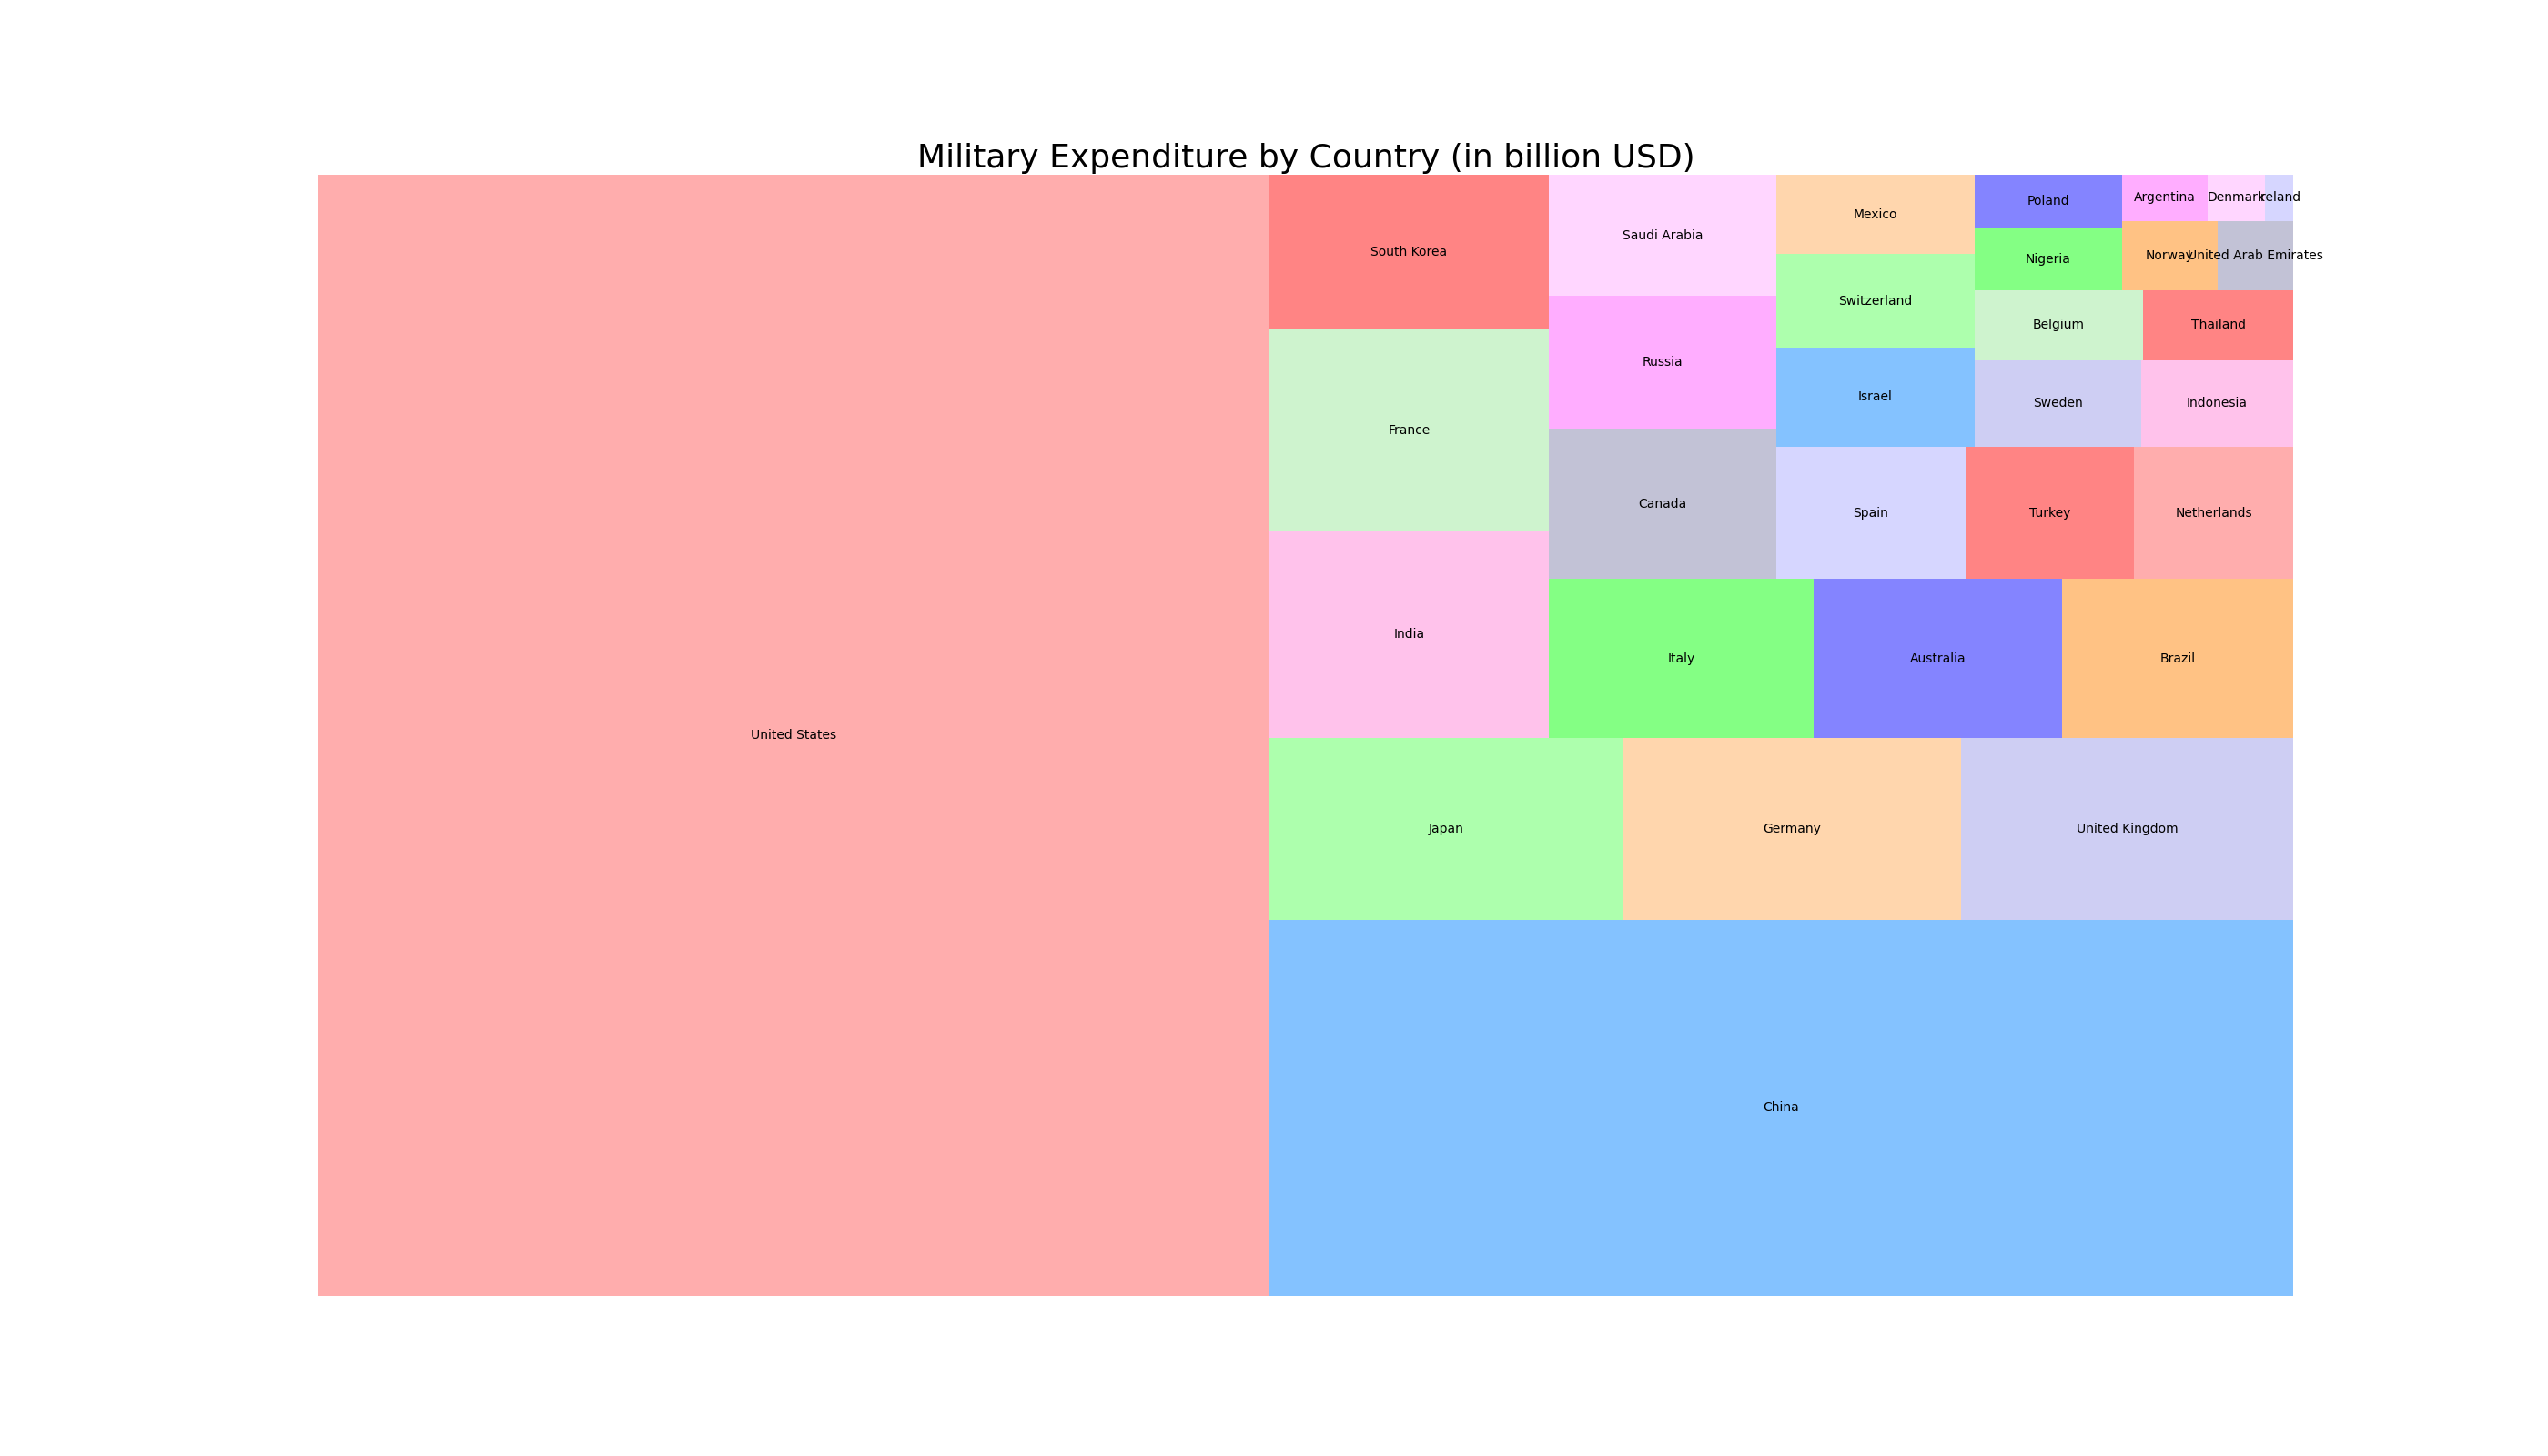

Write Python code to recreate this figure.

import pandas as pd
import seaborn as sns
import matplotlib.pyplot as plt
import squarify

data = {
    'Country': ['United States', 'China', 'Japan', 'Germany', 'United Kingdom', 'India', 'France', 'South Korea',
                'Italy', 'Australia', 'Brazil', 'Canada', 'Russia', 'Saudi Arabia', 'Spain', 'Turkey', 'Netherlands',
                'Israel', 'Switzerland', 'Mexico', 'Sweden', 'Indonesia', 'Belgium', 'Thailand', 'Nigeria', 'Poland',
                'Norway', 'United Arab Emirates', 'Argentina', 'Denmark', 'Ireland'],
    'Expenditure': [811, 293, 49, 47, 46, 44, 43, 33, 32, 30, 28, 26, 23, 21, 19, 17, 16, 15, 14, 12, 11, 10, 9, 8, 7, 6, 5, 4, 3, 2, 1]
}

df = pd.DataFrame(data)

plt.figure(figsize=(28, 16))
colors = ["#ff9999", "#66b3ff", "#99ff99", "#ffcc99", "#c2c2f0", "#ffb3e6",
          "#c2f0c2", "#ff6666", "#66ff66", "#6666ff", "#ffb366", "#b3b3cc",
          "#ff99ff", "#ffccff", "#ccccff", "#ff6666", "#ff9999", "#66b3ff",
          "#99ff99", "#ffcc99", "#c2c2f0", "#ffb3e6", "#c2f0c2", "#ff6666",
          "#66ff66", "#6666ff", "#ffb366", "#b3b3cc", "#ff99ff", "#ffccff", "#ccccff"]

squarify.plot(sizes=df['Expenditure'], label=df['Country'], color=colors, alpha=0.8)
plt.title('Military Expenditure by Country (in billion USD)', fontsize=26)
plt.axis('off')
plt.show()
